Photos from the image-classification dataset "datasets" in the GitHub repository MChandraR/MangroveClassification. Its 5 classes are: Bruguiera Gymnorrhiza, Lumnitzera Littorea, Rhizophora Apiculata, Sonneratia Alba, Xylocarpus Granatum.

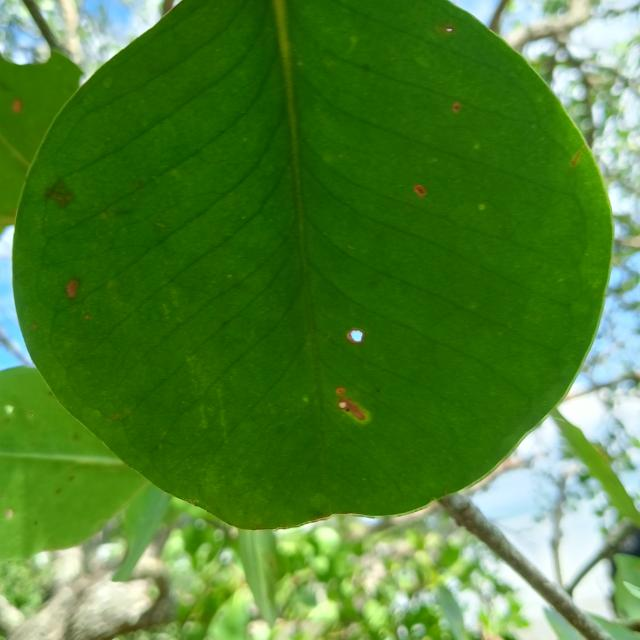
Label: Sonneratia Alba

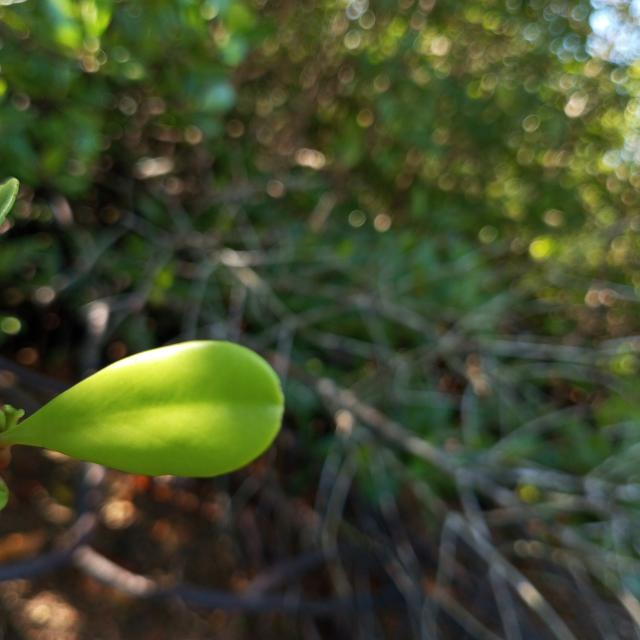
Label: Lumnitzera Littorea

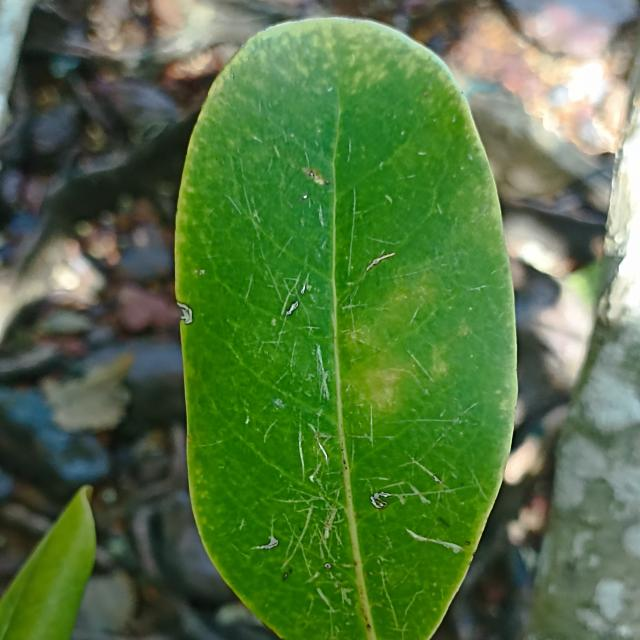
Label: Xylocarpus Granatum

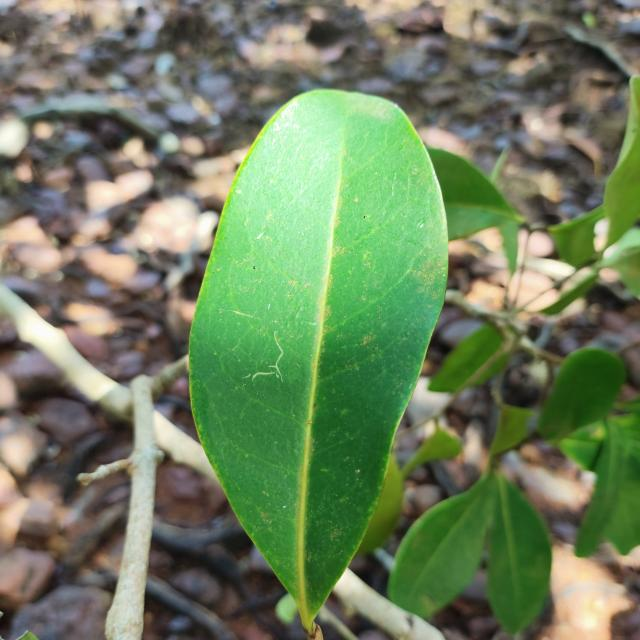
Label: Xylocarpus Granatum

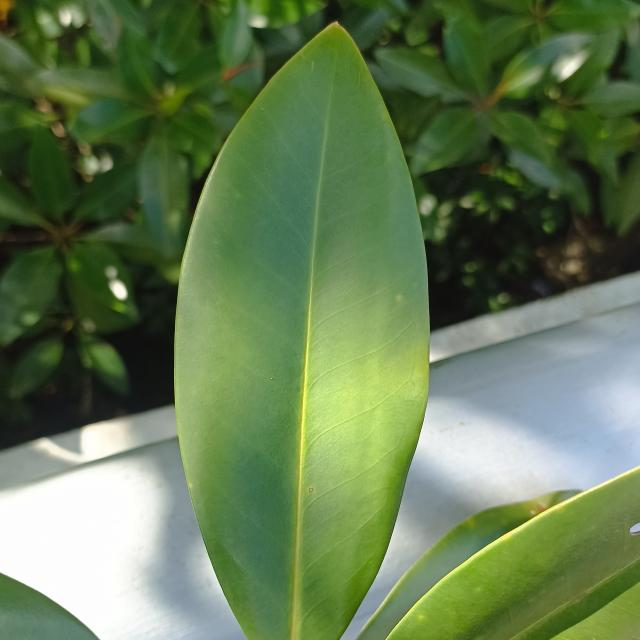
Label: Bruguiera Gymnorrhiza

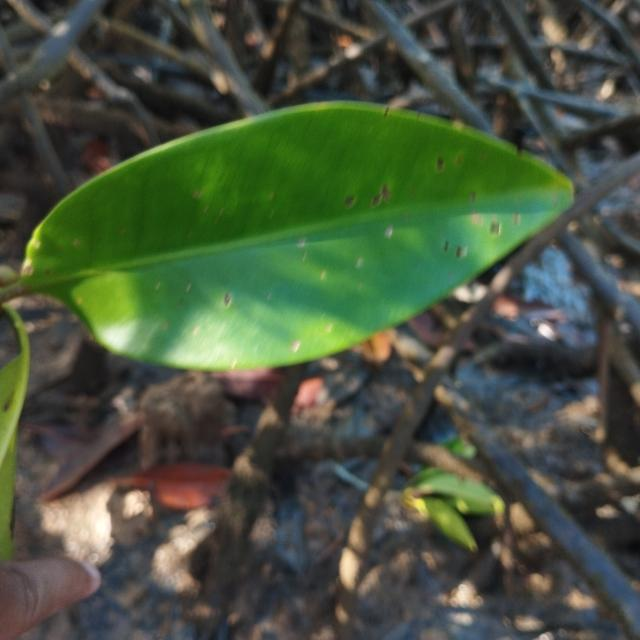
Label: Rhizophora Apiculata
